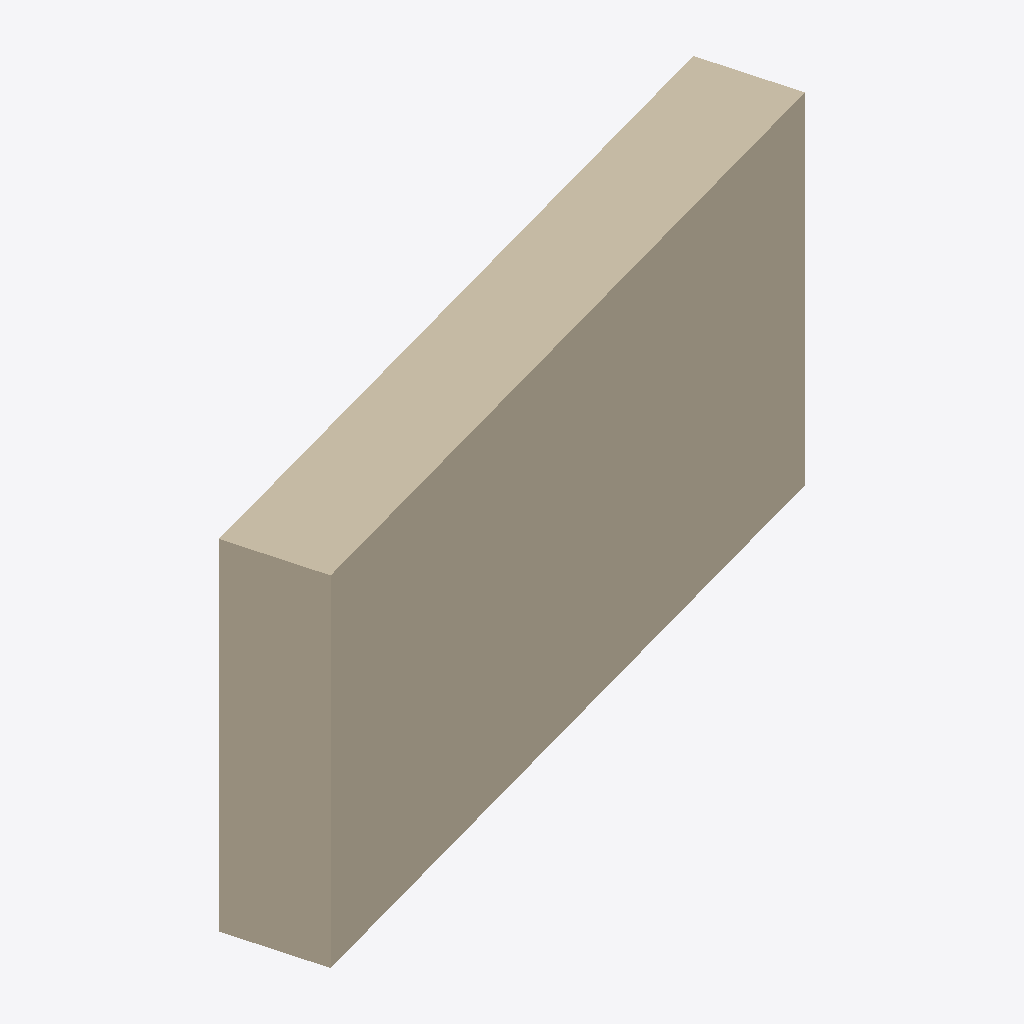
Isometric view of an IFC building model (IFC-SPF (STEP), schema IFC4, length unit metre), seen from the south-west, elements coloured by IFC class: 1 wall (beige).
Extent 0.899 m × 0.355 m × 0.450 m (x, y, z). Storeys (1): storey-1 at 0.00 m. Elements (1): 1 IfcWall.

HEADER;
FILE_DESCRIPTION(('ViewDefinition[DesignTransferView]'),'2;1');
FILE_NAME('/dev/null','2026-11-14T05:53:13+08:00',(''),(''),'IfcOpenShell 0.8.4','IfcOpenShell 0.8.4','Nobody');
FILE_SCHEMA(('IFC4'));
ENDSEC;
DATA;
#1=IFCPROJECT('2UPsjGLynQ98C2HobVX8U2',$,'photo-room-3cf6e2c732c747e4a3bcff7c61da3408',$,$,$,$,(#10,#15),#5);
#17=IFCSITE('3YHc485ujIghRPqna_ltQ3',$,'Site (location unspecified)',$,$,$,$,$,$,$,$,$,$,$);
#18=IFCBUILDING('1KxGy6N7vRRh5$B7uLStWz',$,'Building (unverified)',$,$,$,$,$,$,$,$,$);
#21=IFCBUILDINGSTOREY('3tFOnOQArIPQEWGSoHf6AC',$,'storey-1',$,$,$,$,$,$,0.0);
#23=IFCWALL('3CdM3EaMfR7PQ6jM1suVWX',$,'wall-1',$,$,#53,#39,$,$);
ENDSEC;
